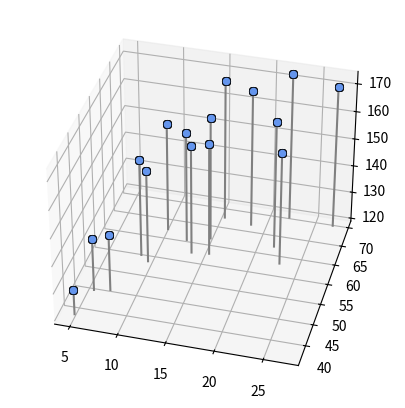
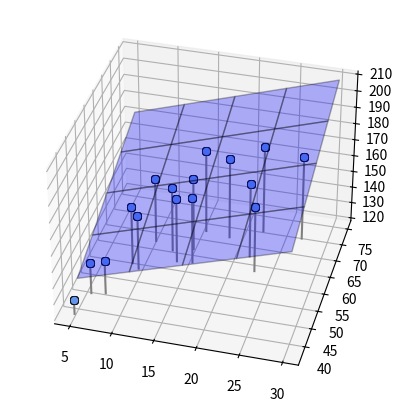
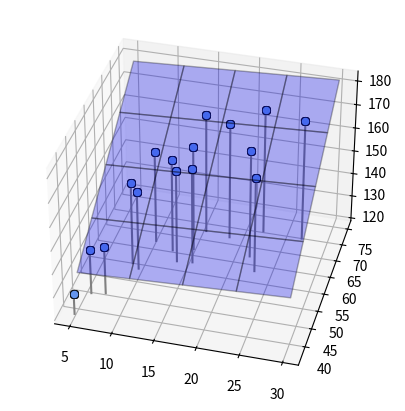

Write the Python code that produced these figures, in order.
# -*- coding: utf-8 -*-
"""Untitled57.ipynb

Automatically generated by Colaboratory.

Original file is located at
    https://colab.research.google.com/<link-removed>
"""

# Commented out IPython magic to ensure Python compatibility.
import numpy as np
import matplotlib.pyplot as plt
# %matplotlib inline

#create data
x_n = 16

np.random.seed(seed=1)
x = 5+25 * np.random.rand(x_n)
x0 = x
x0_min = 5
x0_max = 30

prm_c = [170, 108, 0.2] # 생성 매개변수
t = prm_c[0] - prm_c[1] * np.exp(-prm_c[2]*x) + 4 *np.random.randn(x_n)

x1 = 23 * (t/100)**2 + 2*np.random.randn(x_n)
x1_min = 40
x1_max = 75

# show 2D data
def show_data2(ax, x0, x1, t):
    for i in range(len(x0)):
        ax.plot([x0[i],x0[i]], [x1[i], x1[i]], [120, t[i]], color='gray')
        ax.plot(x0, x1, t, 'o', color='cornflowerblue', markeredgecolor='black', markersize =6, markeredgewidth=0.5)
        #elev = elevation angle(양각), azim = azimuth angle(x,y plane angle)
        ax.view_init(elev=35, azim=-75)
    
#main
plt.figure(figsize=(6,5))
ax = plt.subplot(1,1,1, projection='3d')
show_data2(ax, x0, x1, t)
plt.show()

# show plane
def show_plane(ax, w):
    px0 = np.linspace(x0_min, x0_max, 5)
    px1 = np.linspace(x1_min, x1_max, 5)
    px0, px1 = np.meshgrid(px0, px1)
    y = w[0]*px0 + w[1]*px1 + w[2]
    ax.plot_surface(px0, px1, y, rstride = 1, cstride = 1, alpha=0.3, color = 'blue', edgecolor='black')

# plane mse
def mse_plane(x0, x1, t, w):
    y = w[0]*x0 + w[1]*x1 + w[2]
    mse = np.mean((y-t)**2)
    return mse

#main
plt.figure(figsize=(6,5))
ax = plt.subplot(1,1,1,projection='3d')
w = [1.5, 1, 90]
show_plane(ax, w)
show_data2(ax, x0, x1, t)
mse = mse_plane(x0, x1, t, w)
print("SD={0:.3f}cm".format(np.sqrt(mse)))
plt.show()

# analytic
def fit_plane(x0, x1, t):
    c_tx0 = np.mean(t*x0) - np.mean(t) * np.mean(x0)
    c_tx1 = np.mean(t*x1) - np.mean(t) * np.mean(x1)
    c_x0x1 = np.mean(x0 * x1) - np.mean(x0) * np.mean(x1)
    v_x0 = np.var(x0)
    v_x1 = np.var(x1)
    w0 = (c_tx1*c_x0x1 - v_x1*c_tx0) / (c_x0x1**2 - v_x0*v_x1)
    w1 = (c_tx0*c_x0x1 - v_x0*c_tx1) / (c_x0x1**2 - v_x0*v_x1)
    w2 = -w0 * np.mean(x0) - w1 * np.mean(x1) + np.mean(t)
    return np.array([w0,w1,w2])

# main
plt.figure(figsize = (6,5))
ax = plt.subplot(1,1,1,projection = '3d')
w = fit_plane(x0, x1, t)
print("w0={0:.1f}, w1={1:.1f}, w2={2:.1f},".format(w[0], w[1], w[2]))
show_plane(ax, w)
show_data2(ax, x0, x1, t)
mse = mse_plane(x0, x1, t, w)
print("SD={0:.3f}cm".format(np.sqrt(mse)))
plt.show()